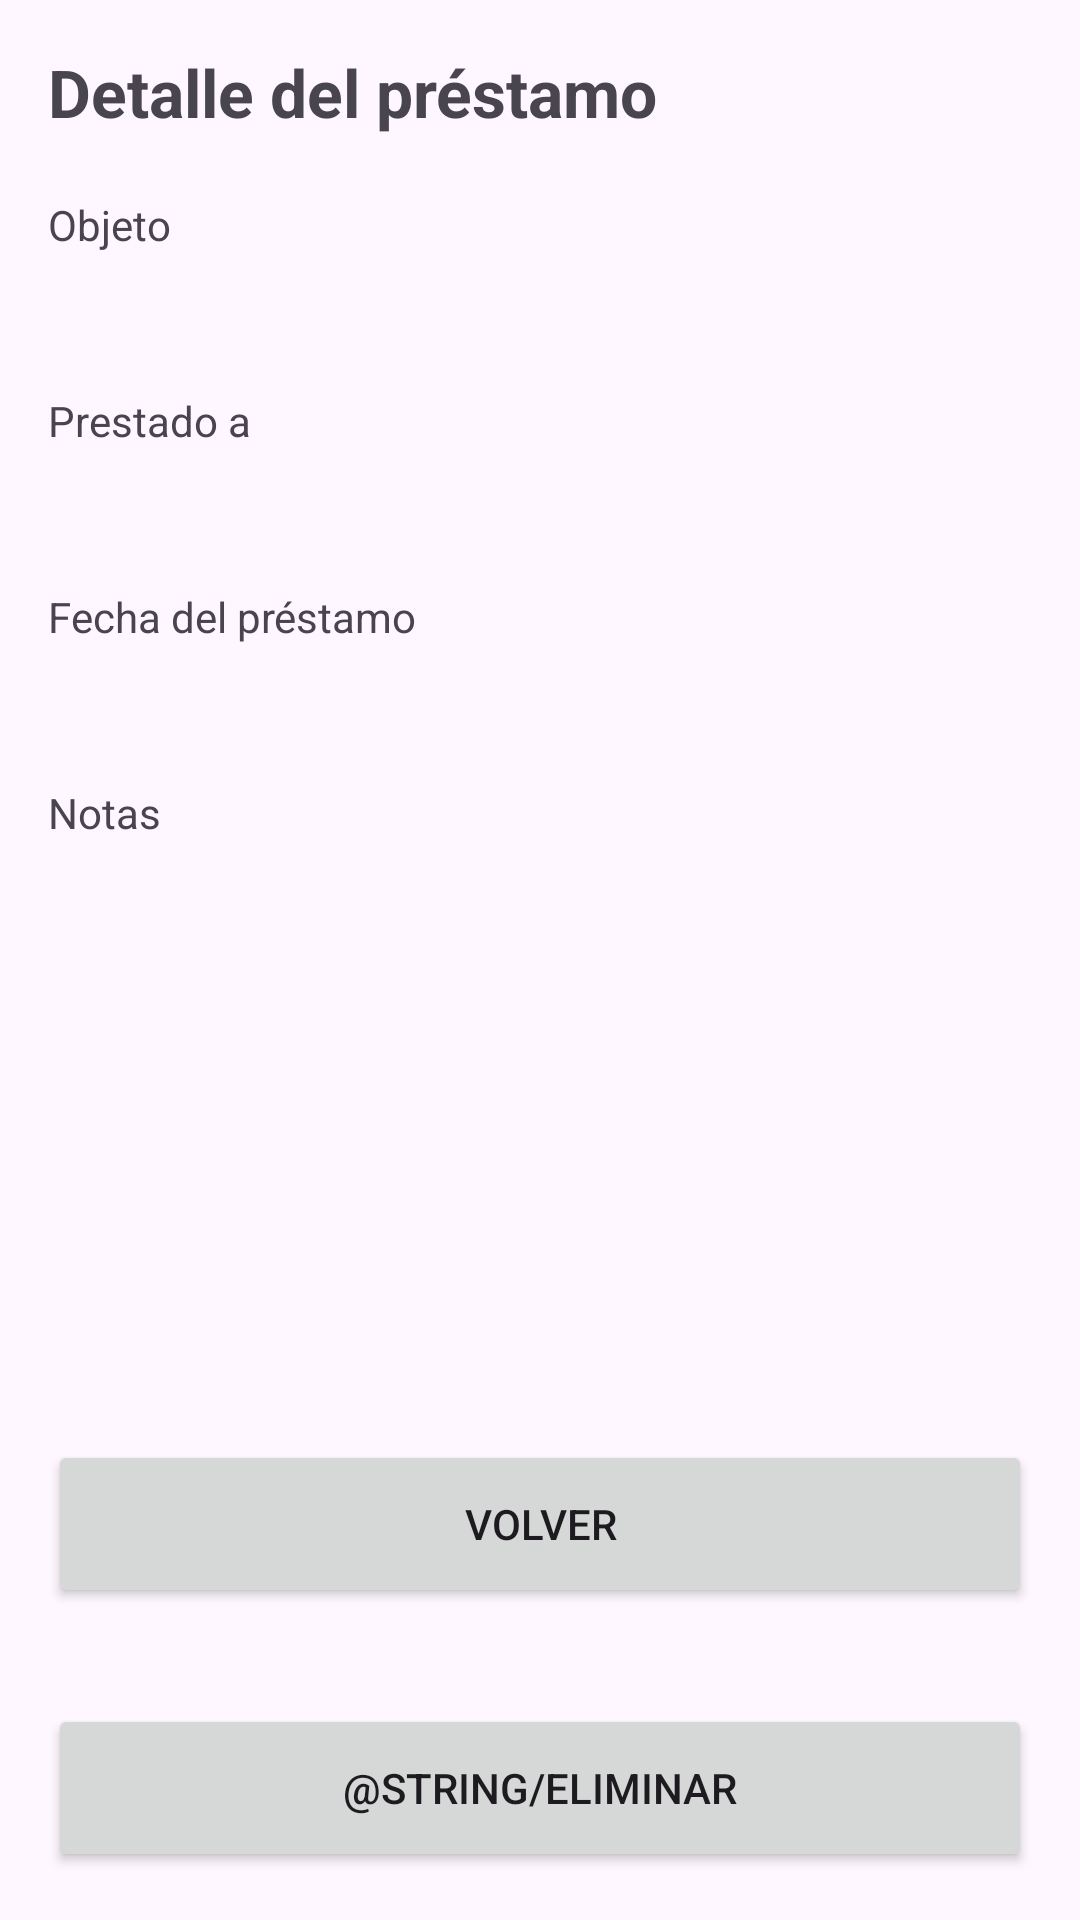

Reconstruct the res/layout file that produces this screen, plus the resources it refers to.
<!-- AndroidManifest.xml: application theme Theme.Proyecto_PMMDM -->
<!-- res/layout/activity_detalle.xml -->
<?xml version="1.0" encoding="utf-8"?>
<LinearLayout xmlns:android="http://schemas.android.com/apk/res/android"
    android:id="@+id/raiz"
    android:layout_width="match_parent"
    android:layout_height="match_parent"
    android:orientation="vertical">

    <ScrollView
        android:layout_width="match_parent"
        android:layout_height="0dp"
        android:layout_weight="1">

        <LinearLayout
            android:layout_width="match_parent"
            android:layout_height="wrap_content"
            android:orientation="vertical"
            android:padding="16dp">

            <TextView
                android:layout_width="wrap_content"
                android:layout_height="wrap_content"
                android:accessibilityHeading="true"
                android:text="@string/titulo_detalle"
                android:textSize="22sp"
                android:textStyle="bold" />

            <TextView style="@style/EtiquetaDetalle" android:text="@string/det_objeto" />
            <TextView android:id="@+id/tvObjeto" style="@style/ValorDetalle" />

            <TextView style="@style/EtiquetaDetalle" android:text="@string/det_persona" />
            <TextView android:id="@+id/tvPersona" style="@style/ValorDetalle" />

            <TextView style="@style/EtiquetaDetalle" android:text="@string/det_fecha" />
            <TextView android:id="@+id/tvFecha" style="@style/ValorDetalle" />

            <TextView style="@style/EtiquetaDetalle" android:text="@string/det_notas" />
            <TextView android:id="@+id/tvNotas" style="@style/ValorDetalle" />
        </LinearLayout>
    </ScrollView>

    <Button
        android:id="@+id/btnVolver"
        android:layout_width="match_parent"
        android:layout_height="wrap_content"
        android:layout_margin="16dp"
        android:minHeight="56dp"
        android:text="@string/volver" />

    <Button
        android:id="@+id/btnEliminar"
        android:layout_width="match_parent"
        android:layout_height="wrap_content"
        android:layout_margin="16dp"
        android:minHeight="56dp"
        android:text="@string/eliminar" />
</LinearLayout>
<!-- resources referenced by this layout -->
<resources>
  <string name="det_fecha">Fecha del préstamo</string>
  <string name="det_notas">Notas</string>
  <string name="det_objeto">Objeto</string>
  <string name="det_persona">Prestado a</string>
  <string name="titulo_detalle">Detalle del préstamo</string>
  <string name="volver">Volver</string>
  <style name="EtiquetaDetalle">
          <item name="android:layout_width">match_parent</item>
          <item name="android:layout_height">wrap_content</item>
          <item name="android:layout_marginTop">20dp</item>
          <item name="android:textSize">14sp</item>
      </style>
  <style name="ValorDetalle">
          <item name="android:layout_width">match_parent</item>
          <item name="android:layout_height">wrap_content</item>
          <item name="android:layout_marginTop">2dp</item>
          <item name="android:textSize">18sp</item>
          <item name="android:textStyle">bold</item>
      </style>
  <style name="Theme.Proyecto_PMMDM" parent="Theme.Material3.DayNight.NoActionBar" />
</resources>
